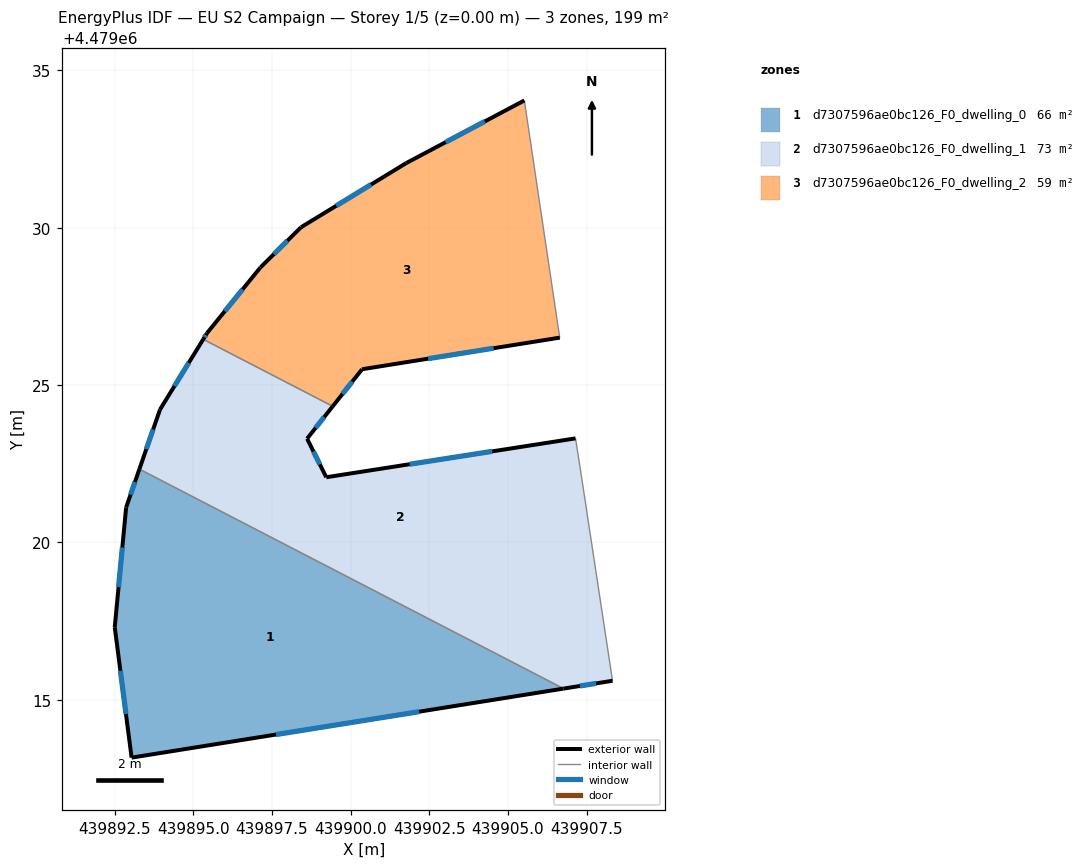
=== STOREY PLAN SPEC (per zone: floor XY polygon, exterior-wall plan segments, windows/doors) ===
zone 1: d7307596ae0bc126_F0_dwelling_0  (66.2 m²)
  floor: (439906.77, 4479015.36) (439893.04, 4479013.16) (439892.51, 4479017.31) (439892.87, 4479021.11) (439893.29, 4479022.33)
  exterior wall: (439893.04, 4479013.16) – (439906.77, 4479015.36)  [13.9 m]
    window: (439897.63, 4479013.90) – (439902.18, 4479014.62)  [4.6 m²]
  exterior wall: (439892.51, 4479017.31) – (439893.04, 4479013.16)  [4.2 m]
    window: (439892.69, 4479015.92) – (439892.86, 4479014.55)  [1.4 m²]
  exterior wall: (439892.87, 4479021.11) – (439892.51, 4479017.31)  [3.8 m]
    window: (439892.75, 4479019.84) – (439892.63, 4479018.58)  [1.3 m²]
  exterior wall: (439893.29, 4479022.33) – (439892.87, 4479021.11)  [1.3 m]
    window: (439893.15, 4479021.92) – (439893.01, 4479021.52)  [0.4 m²]
  interior walls: 1
zone 2: d7307596ae0bc126_F0_dwelling_1  (73.5 m²)
  floor: (439907.15, 4479023.31) (439907.34, 4479022.06) (439908.32, 4479015.60) (439906.77, 4479015.36) (439893.29, 4479022.33) (439893.95, 4479024.22) (439895.32, 4479026.45) (439899.43, 4479024.33) (439898.62, 4479023.30) (439899.23, 4479022.07)
  exterior wall: (439906.77, 4479015.36) – (439908.32, 4479015.60)  [1.6 m]
    window: (439907.29, 4479015.44) – (439907.80, 4479015.52)  [0.5 m²]
  exterior wall: (439893.95, 4479024.22) – (439893.29, 4479022.33)  [2.0 m]
    window: (439893.73, 4479023.59) – (439893.51, 4479022.96)  [0.7 m²]
  exterior wall: (439895.32, 4479026.45) – (439893.95, 4479024.22)  [2.6 m]
    window: (439894.86, 4479025.71) – (439894.40, 4479024.97)  [0.9 m²]
  exterior wall: (439898.62, 4479023.30) – (439899.43, 4479024.33)  [1.3 m]
    window: (439898.89, 4479023.64) – (439899.16, 4479023.98)  [0.4 m²]
  exterior wall: (439899.23, 4479022.07) – (439898.62, 4479023.30)  [1.4 m]
    window: (439899.02, 4479022.48) – (439898.82, 4479022.89)  [0.5 m²]
  exterior wall: (439907.15, 4479023.31) – (439899.23, 4479022.07)  [8.0 m]
    window: (439904.50, 4479022.89) – (439901.87, 4479022.48)  [2.6 m²]
  interior walls: 4
zone 3: d7307596ae0bc126_F0_dwelling_2  (58.9 m²)
  floor: (439905.52, 4479034.04) (439906.58, 4479026.97) (439906.65, 4479026.51) (439900.37, 4479025.50) (439899.43, 4479024.33) (439895.32, 4479026.45) (439895.44, 4479026.65) (439897.14, 4479028.74) (439898.43, 4479030.01) (439901.77, 4479032.05)
  exterior wall: (439895.44, 4479026.65) – (439895.32, 4479026.45)  [0.2 m]
    window: (439895.40, 4479026.59) – (439895.36, 4479026.52)  [0.1 m²]
  exterior wall: (439897.14, 4479028.74) – (439895.44, 4479026.65)  [2.7 m]
    window: (439896.57, 4479028.04) – (439896.01, 4479027.35)  [0.9 m²]
  exterior wall: (439898.43, 4479030.01) – (439897.14, 4479028.74)  [1.8 m]
    window: (439897.99, 4479029.59) – (439897.57, 4479029.16)  [0.6 m²]
  exterior wall: (439901.77, 4479032.05) – (439898.43, 4479030.01)  [3.9 m]
    window: (439900.65, 4479031.37) – (439899.54, 4479030.70)  [1.3 m²]
  exterior wall: (439905.52, 4479034.04) – (439901.77, 4479032.05)  [4.3 m]
    window: (439904.27, 4479033.38) – (439903.02, 4479032.72)  [1.4 m²]
  exterior wall: (439900.37, 4479025.50) – (439906.65, 4479026.51)  [6.4 m]
    window: (439902.47, 4479025.84) – (439904.55, 4479026.17)  [2.1 m²]
  exterior wall: (439899.43, 4479024.33) – (439900.37, 4479025.50)  [1.5 m]
    window: (439899.74, 4479024.72) – (439900.05, 4479025.11)  [0.5 m²]
  interior walls: 3

=== DERIVED (storey summary) ===
Building: EU S2 Campaign
Storey: 1 of 5  (floor level z = 0.00 m)
Storey gross floor area: 198.6 m²
Zones on this storey: 3
  - d7307596ae0bc126_F0_dwelling_0: floor 66.2 m²; exterior wall 23.2 m (69.6 m²); 4 window(s) 7.6 m²; WWR 11.0%
  - d7307596ae0bc126_F0_dwelling_1: floor 73.5 m²; exterior wall 16.9 m (50.7 m²); 6 window(s) 5.6 m²; WWR 11.0%
  - d7307596ae0bc126_F0_dwelling_2: floor 58.9 m²; exterior wall 20.8 m (62.3 m²); 7 window(s) 6.8 m²; WWR 11.0%
Zone adjacency (shared interzone walls):
  - d7307596ae0bc126_F0_dwelling_0 ↔ d7307596ae0bc126_F0_dwelling_1
  - d7307596ae0bc126_F0_dwelling_1 ↔ d7307596ae0bc126_F0_dwelling_2